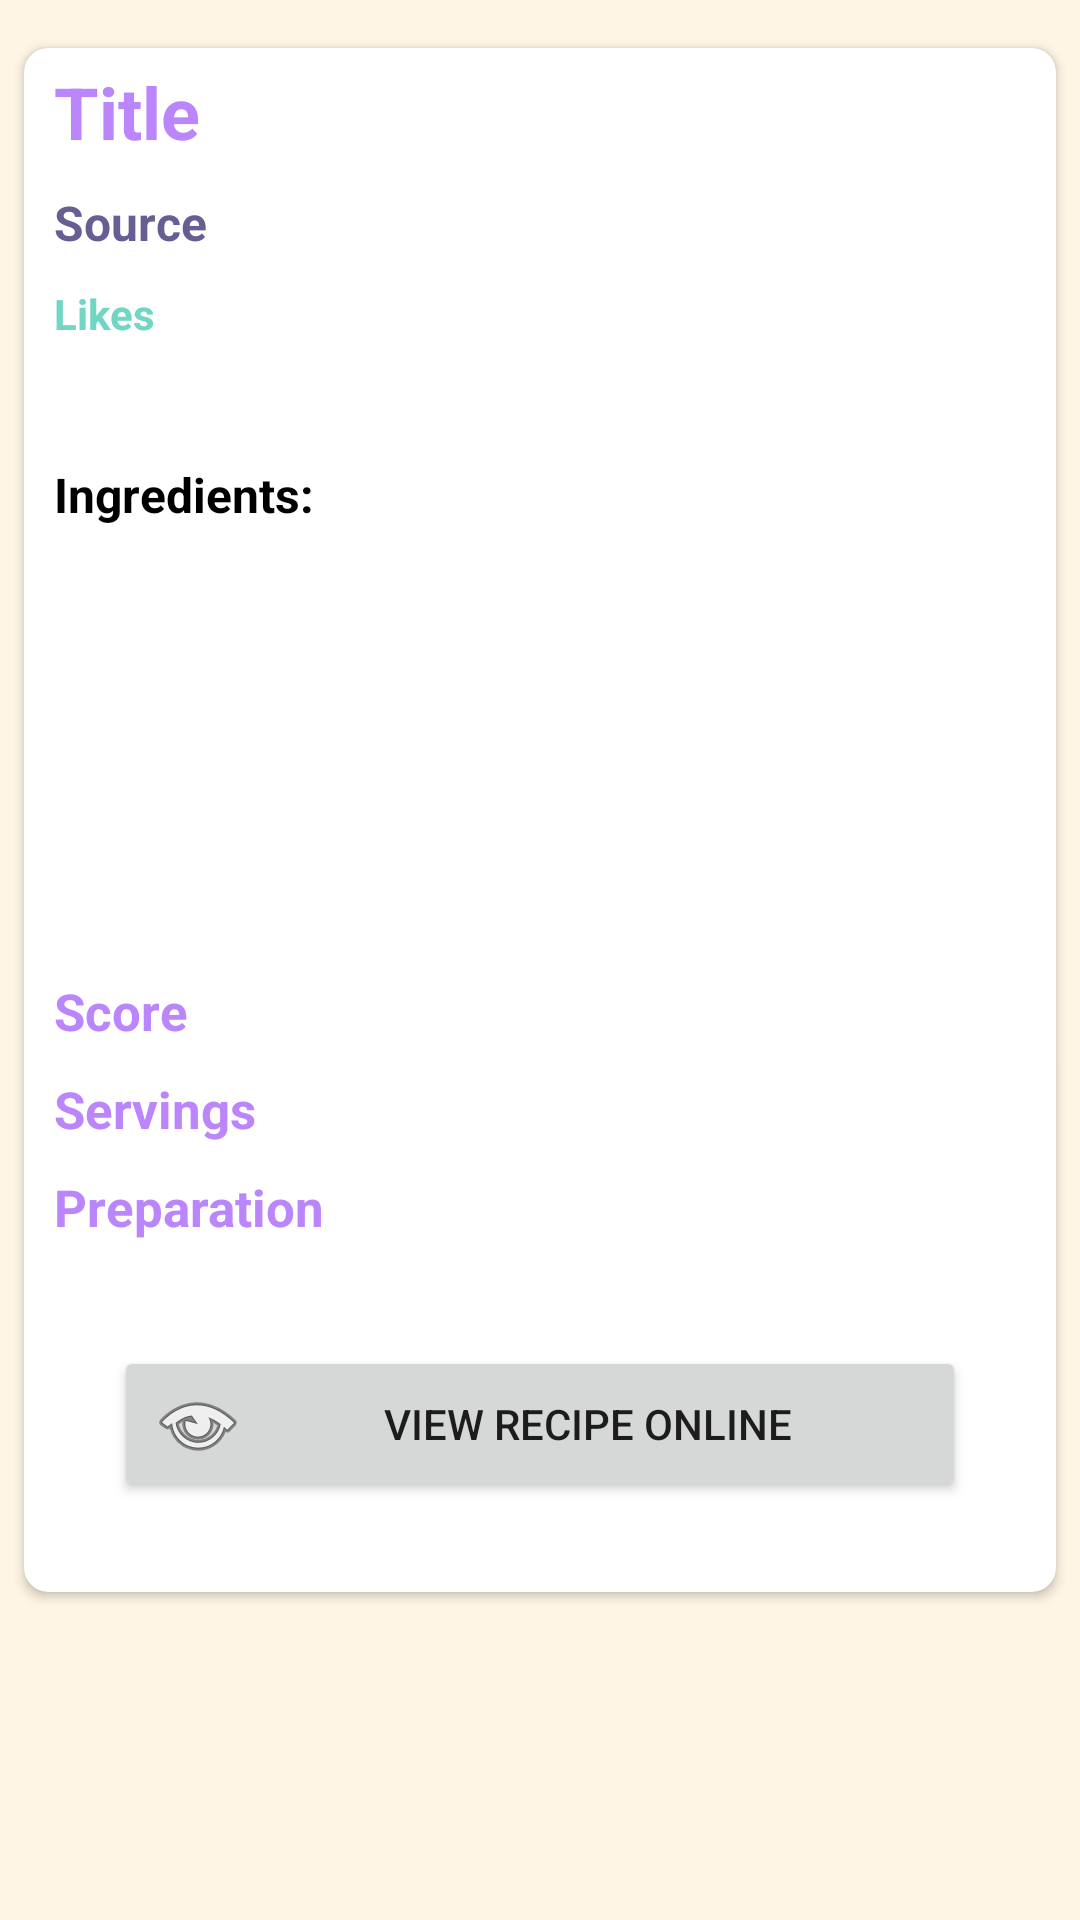

Produce the Android XML layout that renders to this screen, including the resource entries it uses.
<!-- AndroidManifest.xml: application theme Theme.Cuisin -->
<!-- res/layout/activity_details.xml -->
<?xml version="1.0" encoding="utf-8"?>
<LinearLayout xmlns:android="http://schemas.android.com/apk/res/android"
    xmlns:app="http://schemas.android.com/apk/res-auto"
    xmlns:tools="http://schemas.android.com/tools"
    android:layout_width="match_parent"
    android:layout_height="match_parent"
    tools:context=".DetailsActivity"
    android:orientation="vertical"
    android:background="@color/special">

    <ImageView
        android:id="@+id/recipeImage"
        android:layout_width="match_parent"
        android:layout_height="wrap_content"
        android:foregroundTint="@color/black"
        android:cropToPadding="true"
        android:scaleType="centerCrop"
        android:padding="4dp">
    </ImageView>

    <androidx.cardview.widget.CardView
        android:layout_width="match_parent"
        android:layout_height="wrap_content"
        android:padding="6dp"
        android:layout_margin="8dp"
        app:cardCornerRadius="8dp">

        <ScrollView
            android:layout_width="wrap_content"
            android:layout_height="match_parent">

            <LinearLayout
                android:layout_width="match_parent"
                android:layout_height="wrap_content"
                android:orientation="vertical">

                <TextView
                    android:id="@+id/recipeTitle"
                    android:layout_width="match_parent"
                    android:layout_height="wrap_content"
                    android:text="@string/details_title"
                    android:textSize="24sp"
                    android:textColor="@color/purple_200"
                    android:textStyle="bold"
                    android:padding="5dp"
                    android:layout_marginStart="5dp">
                </TextView>

                <TextView
                    android:id="@+id/recipeSource"
                    android:layout_width="match_parent"
                    android:layout_height="wrap_content"
                    android:textColor="@color/special_purple"
                    android:textStyle="bold"
                    android:textSize="16sp"
                    android:padding="5dp"
                    android:layout_marginStart="5dp"
                    android:text="@string/details_source">
                </TextView>

                <TextView
                    android:id="@+id/recipeLikes"
                    android:layout_width="match_parent"
                    android:layout_height="wrap_content"
                    android:textColor="@color/special_blue"
                    android:textStyle="bold"
                    android:textSize="14sp"
                    android:padding="5dp"
                    android:layout_marginStart="5dp"
                    android:layout_marginBottom="30dp"
                    android:text="@string/details_likes">
                </TextView>

                <TextView
                    android:layout_width="match_parent"
                    android:layout_height="wrap_content"
                    android:text="@string/details_ingredients"
                    android:textColor="@color/black"
                    android:padding="5dp"
                    android:layout_marginStart="5dp"
                    android:textStyle="bold"
                    android:textSize="16sp">
                </TextView>

                <GridView
                    android:id="@+id/ingredients_listview"
                    android:layout_width="match_parent"
                    android:layout_height="120dp"
                    android:layout_marginStart="10dp"
                    android:layout_marginTop="10dp"
                    android:layout_marginBottom="10dp"/>

                <TextView
                    android:id="@+id/recipeScore"
                    android:layout_width="match_parent"
                    android:layout_height="wrap_content"
                    android:text="@string/details_score"
                    android:textSize="17sp"
                    android:textColor="@color/purple_200"
                    android:layout_marginStart="5dp"
                    android:textStyle="bold"
                    android:padding="5dp">
                </TextView>

                <TextView
                    android:id="@+id/recipeServings"
                    android:layout_width="match_parent"
                    android:layout_height="wrap_content"
                    android:text="@string/details_servings"
                    android:textSize="17sp"
                    android:textColor="@color/purple_200"
                    android:textStyle="bold"
                    android:layout_marginStart="5dp"
                    android:padding="5dp">
                </TextView>

                <TextView
                    android:id="@+id/recipePrep"
                    android:layout_width="match_parent"
                    android:layout_height="wrap_content"
                    android:text="@string/details_prep"
                    android:textSize="17sp"
                    android:textColor="@color/purple_200"
                    android:textStyle="bold"
                    android:layout_marginStart="5dp"
                    android:padding="5dp">
                </TextView>

                <Button
                    android:id="@+id/recipeButton"
                    android:layout_width="match_parent"
                    android:layout_height="wrap_content"
                    android:layout_margin="30dp"
                    android:drawableLeft="@android:drawable/ic_menu_view"
                    android:text="@string/details_button">
                </Button>
            </LinearLayout>
        </ScrollView>
    </androidx.cardview.widget.CardView>
</LinearLayout>
<!-- resources referenced by this layout -->
<resources>
  <color name="black">#FF000000</color>
  <color name="purple_200">#FFBB86FC</color>
  <color name="special">#FFF5E4</color>
  <color name="special_blue">#72D6C4</color>
  <color name="special_purple">#695E93</color>
  <string name="details_button">View recipe online</string>
  <string name="details_ingredients">Ingredients:</string>
  <string name="details_likes">Likes</string>
  <string name="details_prep">Preparation</string>
  <string name="details_score">Score</string>
  <string name="details_servings">Servings</string>
  <string name="details_source">Source</string>
  <string name="details_title">Title</string>
  <style name="Theme.Cuisin" parent="Theme.MaterialComponents.DayNight.DarkActionBar">
          
          <item name="colorPrimary">@color/special_blue</item>
          <item name="colorPrimaryVariant">@color/special_blue_variant</item>
          <item name="colorOnPrimary">@color/special</item>
          
          <item name="colorSecondary">@color/teal_200</item>
          <item name="colorSecondaryVariant">@color/teal_700</item>
          <item name="colorOnSecondary">@color/black</item>
          
          <item name="android:statusBarColor">?attr/colorPrimaryVariant</item>
          
      </style>
  <color name="special_blue_variant">#5CA497</color>
  <color name="teal_200">#FF03DAC5</color>
  <color name="teal_700">#FF018786</color>
</resources>
